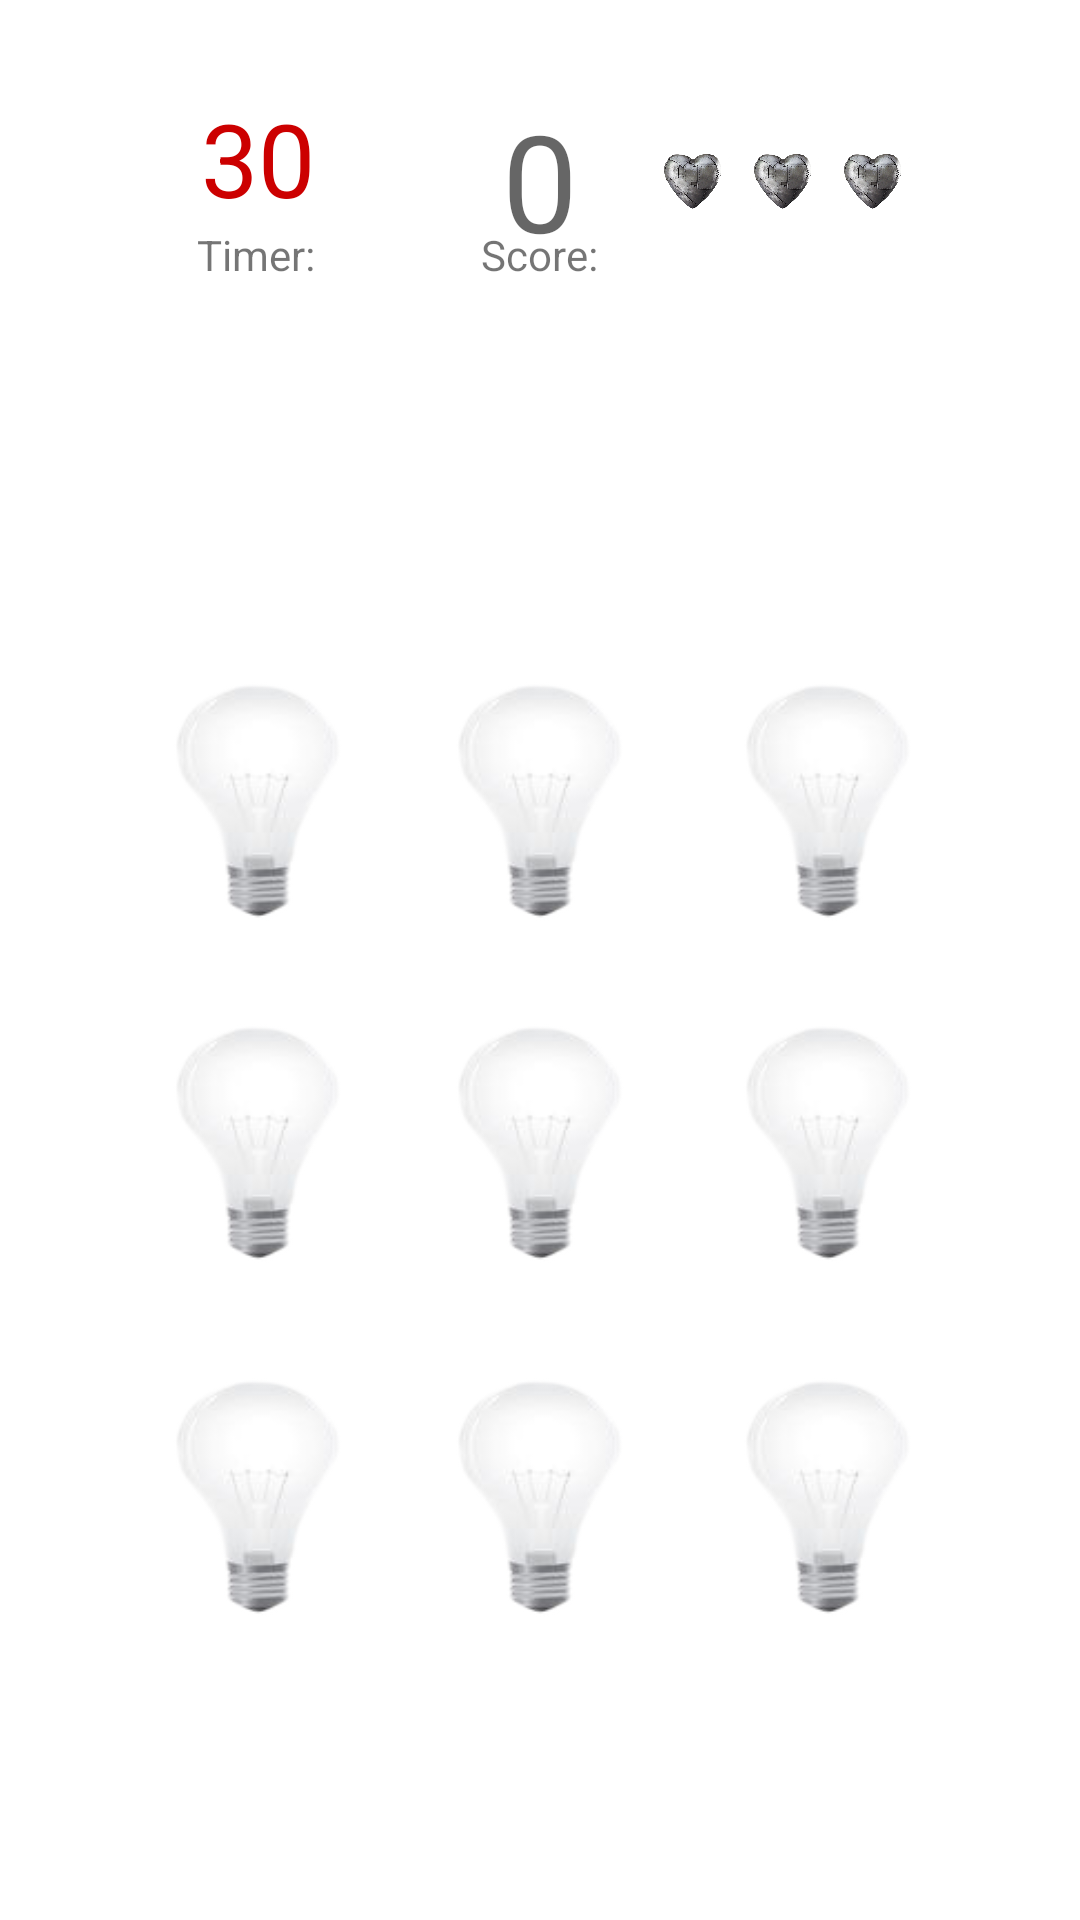

Write the Android layout XML for this screen, with the resource values it uses.
<!-- AndroidManifest.xml: application theme AppTheme.Launcher -->
<!-- res/layout/activity_game.xml -->
<?xml version="1.0" encoding="utf-8"?>
<RelativeLayout xmlns:android="http://schemas.android.com/apk/res/android"
    xmlns:app="http://schemas.android.com/apk/res-auto"
    xmlns:tools="http://schemas.android.com/tools"
    android:id="@+id/activity_game"
    android:layout_width="match_parent"
    android:layout_height="match_parent"
    android:background="@drawable/background"
    android:paddingBottom="@dimen/activity_vertical_margin"
    android:paddingLeft="@dimen/activity_horizontal_margin"
    android:paddingRight="@dimen/activity_horizontal_margin"
    android:paddingTop="@dimen/activity_vertical_margin"
    tools:background="@drawable/background"
    tools:context="com.application.ayakimenko.breakinglight.activity.GameActivity">

    <ImageView
        android:id="@+id/button3"
        android:layout_width="@dimen/buttonLightWidth"
        android:layout_height="@dimen/buttonLightHeight"
        android:layout_alignParentEnd="true"
        android:layout_alignTop="@+id/button2"
        android:layout_marginEnd="38dp"
        android:background="@drawable/light_off"
        android:onClick="onClickLight" />

    <ImageView
        android:id="@+id/button4"
        android:layout_width="@dimen/buttonLightWidth"
        android:layout_height="@dimen/buttonLightHeight"
        android:layout_alignParentStart="true"
        android:layout_alignTop="@+id/button5"
        android:layout_marginStart="40dp"
        android:background="@drawable/light_off"
        android:onClick="onClickLight" />

    <ImageView
        android:id="@+id/button6"
        android:layout_width="@dimen/buttonLightWidth"
        android:layout_height="@dimen/buttonLightHeight"
        android:layout_alignTop="@+id/button5"
        android:layout_marginEnd="38dp"
        android:background="@drawable/light_off"
        android:onClick="onClickLight"
        android:layout_alignParentEnd="true" />

    <ImageView
        android:id="@+id/button5"
        android:layout_width="@dimen/buttonLightWidth"
        android:layout_height="@dimen/buttonLightHeight"
        android:background="@drawable/light_off"
        android:onClick="onClickLight"
        android:layout_marginBottom="85dp"
        android:layout_alignParentBottom="true"
        android:layout_alignStart="@+id/button2" />

    <ImageView
        android:id="@+id/button8"
        android:layout_width="@dimen/buttonLightWidth"
        android:layout_height="@dimen/buttonLightHeight"
        android:background="@drawable/light_off"
        android:onClick="onClickLight"
        android:layout_marginBottom="34dp"
        android:layout_above="@+id/button2"
        android:layout_alignStart="@+id/button2" />

    <ImageView
        android:id="@+id/button9"
        android:layout_width="@dimen/buttonLightWidth"
        android:layout_height="@dimen/buttonLightHeight"
        android:layout_alignParentEnd="true"
        android:layout_alignTop="@+id/button8"
        android:layout_marginEnd="38dp"
        android:background="@drawable/light_off"
        android:onClick="onClickLight" />

    <ImageView
        android:layout_width="@dimen/life"
        android:layout_height="@dimen/life"
        app:srcCompat="@drawable/heard"
        android:id="@+id/life2"
        android:layout_alignTop="@+id/life3"
        android:layout_toStartOf="@+id/life3"
        tools:ignore="ContentDescription" />

    <TextView
        android:layout_width="wrap_content"
        android:layout_height="wrap_content"
        android:id="@+id/timer"
        android:textAppearance="@style/TextAppearance.AppCompat.Display1"
        android:layout_marginTop="14dp"
        android:layout_alignParentTop="true"
        android:layout_alignStart="@+id/button7"
        android:layout_marginStart="11dp"
        android:textColor="#ffcc0000"
        android:text="30" />

    <TextView
        android:text="@string/score"
        android:layout_width="wrap_content"
        android:layout_height="wrap_content"
        android:layout_alignBottom="@+id/textView3"
        android:layout_centerHorizontal="true"
        android:id="@+id/textView4" />

    <TextView
        android:layout_width="wrap_content"
        android:layout_height="wrap_content"
        android:id="@+id/score"
        android:text="0"
        android:textAppearance="@style/TextAppearance.AppCompat.Display2"
        android:layout_alignTop="@+id/timer"
        android:layout_centerHorizontal="true" />

    <TextView
        android:text="@string/timer"
        android:layout_width="wrap_content"
        android:layout_height="wrap_content"
        android:id="@+id/textView3"
        android:layout_below="@+id/timer"
        android:layout_alignEnd="@+id/timer" />

    <ImageView
        android:layout_width="@dimen/life"
        android:layout_height="@dimen/life"
        app:srcCompat="@drawable/heard"
        android:id="@+id/life1"
        android:layout_alignTop="@+id/life2"
        android:layout_toStartOf="@+id/life2"
        tools:ignore="ContentDescription" />

    <ImageView
        android:layout_width="@dimen/life"
        android:layout_height="@dimen/life"
        app:srcCompat="@drawable/heard"
        android:id="@+id/life3"
        android:layout_above="@+id/textView4"
        android:layout_alignEnd="@+id/button9"
        android:contentDescription=""
        tools:ignore="ContentDescription" />

    <ImageView
        android:id="@+id/button2"
        android:layout_width="@dimen/buttonLightWidth"
        android:layout_height="@dimen/buttonLightHeight"
        android:background="@drawable/light_off"
        android:onClick="onClickLight"
        android:layout_marginBottom="38dp"
        android:layout_above="@+id/button5"
        android:layout_centerHorizontal="true" />

    <ImageView
        android:id="@+id/button1"
        android:layout_width="@dimen/buttonLightWidth"
        android:layout_height="@dimen/buttonLightHeight"
        android:background="@drawable/light_off"
        android:onClick="onClickLight"
        android:layout_below="@+id/button8"
        android:layout_alignStart="@+id/button7" />

    <ImageView
        android:id="@+id/button7"
        android:layout_width="@dimen/buttonLightWidth"
        android:layout_height="@dimen/buttonLightHeight"
        android:background="@drawable/light_off"
        android:onClick="onClickLight"
        android:layout_alignTop="@+id/button8"
        android:layout_alignStart="@+id/button4" />

</RelativeLayout>
<!-- resources referenced by this layout -->
<resources>
  <dimen name="activity_horizontal_margin">16dp</dimen>
  <dimen name="activity_vertical_margin">16dp</dimen>
  <dimen name="buttonLightHeight">80dp</dimen>
  <dimen name="buttonLightWidth">60dp</dimen>
  <dimen name="life">30dp</dimen>
  <!-- drawable heard: png bitmap (drawable, 552155 bytes) -->
  <!-- drawable light_off: png bitmap (drawable, 9774 bytes) -->
  <string name="score">Score:</string>
  <string name="timer">Timer:</string>
  <style name="AppTheme.Launcher">
          <item name="android:windowBackground">@drawable/background</item>
      </style>
</resources>
